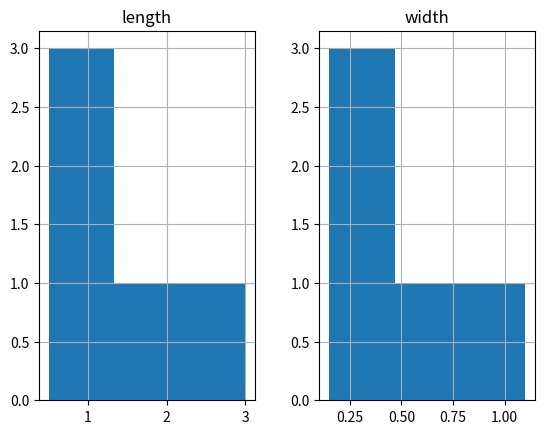

This chart was generated by the following Python code:
import pandas as pd 
import matplotlib.pyplot as plt
import numpy as np
import random
import matplotlib.cm as cm
import seaborn
df = pd.DataFrame({
    'length': [1.5, 0.5, 1.2, 0.9, 3],
    'width': [0.7, 0.2, 0.15, 0.2, 1.1]
    }, index=['pig', 'rabbit', 'duck', 'chicken', 'horse'])
hist = df.hist(bins=3)
plt.show()